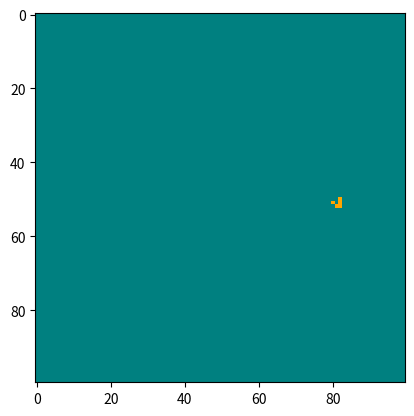

The matplotlib source for this figure:
import numpy as np
import matplotlib.pyplot as plt
import matplotlib.animation as animation
from matplotlib.colors import ListedColormap

grid_size = (100, 100)

# Define the probabilities for cell state transitions
p_d = 0.1  # Probability for a dead cell to come to life with 2 living neighbors
p_l = 0.9  # Probability for a living cell to stay alive with 2 living neighbors

# Initialize the grid with zeros
grid = np.zeros(grid_size, dtype=int)

# Glider pattern
glider = np.array([[0, 0, 1],
                   [1, 0, 1],
                   [0, 1, 1]])

# Place the glider at the beginning
grid[50:53, 80:83] = glider

def update_grid(grid):
    new_grid = np.copy(grid)
    rows, cols = grid.shape

    for i in range(rows):
        for j in range(cols):

            # Periodic boundary
            live_neighbors = (
                grid[(i - 1) % rows, (j - 1) % cols] + grid[(i - 1) % rows, j] + grid[(i - 1) % rows, (j + 1) % cols] +
                grid[i, (j - 1) % cols] + grid[i, (j + 1) % cols] +
                grid[(i + 1) % rows, (j - 1) % cols] + grid[(i + 1) % rows, j] + grid[(i + 1) % rows, (j + 1) % cols]
            )

            # Update living cells
            if grid[i, j] == 1:
                if live_neighbors < 2 or live_neighbors > 3:
                    new_grid[i, j] = 0
                elif live_neighbors == 2 and np.random.random() >= p_l:
                    new_grid[i, j] = 0

            # Update dead cells
            else:
                if live_neighbors == 3:
                    new_grid[i, j] = 1
                elif live_neighbors == 2 and np.random.random() <= p_d:
                    new_grid[i, j] = 1

    return new_grid

# Create a custom colormap with teal and orange colors
colors = ['teal', 'orange']
cmap = ListedColormap(colors)

# Create a function to update the plot in each animation frame
def update(frameNum, img, grid):
    new_grid = update_grid(grid)
    img.set_data(new_grid)
    grid[:] = new_grid[:]
    return img

# Create the initial plot
fig, ax = plt.subplots()
img = ax.imshow(grid, interpolation='nearest', cmap=cmap)
ani = animation.FuncAnimation(fig, update, fargs=(img, grid), frames=10, interval=50, save_count=50)

plt.show()
